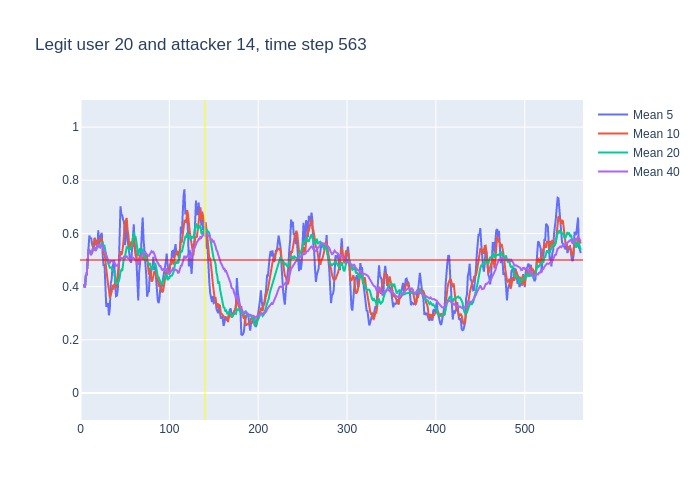

Values plotted in this chart, from the file beside it:
, time, confidence, avg_5_conf, avg_10_conf, avg_20_conf, avg_40_conf, real_user, predicted, user_count
0, 3, 0.41, , , , , 20, 20, 16
1, 4, 0.38, 0.41, 0.41, 0.41, 0.41, 20, 20, 16
2, 5, 0.53, 0.395, 0.395, 0.395, 0.395, 20, 20, 16
3, 6, 0.46, 0.44, 0.44, 0.44, 0.44, 20, 20, 16
4, 7, 0.68, 0.445, 0.445, 0.445, 0.445, 20, 20, 16
5, 8, 0.78, 0.492, 0.492, 0.492, 0.492, 20, 20, 16
6, 9, 0.51, 0.566, 0.54, 0.54, 0.54, 20, 20, 16
7, 10, 0.47, 0.592, 0.5357, 0.5357, 0.5357, 20, 20, 16
8, 11, 0.48, 0.58, 0.5275, 0.5275, 0.5275, 20, 20, 16
9, 12, 0.56, 0.584, 0.5222, 0.5222, 0.5222, 20, 20, 16
10, 13, 0.73, 0.56, 0.526, 0.526, 0.526, 20, 20, 16
11, 14, 0.45, 0.55, 0.558, 0.5445, 0.5445, 20, 20, 16
12, 15, 0.7, 0.538, 0.565, 0.5367, 0.5367, 20, 20, 16
13, 16, 0.34, 0.584, 0.582, 0.5492, 0.5492, 20, 20, 16
14, 17, 0.66, 0.556, 0.57, 0.5343, 0.5343, 20, 20, 16
15, 18, 0.57, 0.576, 0.568, 0.5427, 0.5427, 20, 20, 16
16, 19, 0.79, 0.544, 0.547, 0.5444, 0.5444, 20, 20, 16
17, 20, 0.43, 0.612, 0.575, 0.5588, 0.5588, 20, 20, 16
18, 21, 0.48, 0.558, 0.571, 0.5517, 0.5517, 20, 20, 16
19, 22, 0.69, 0.586, 0.571, 0.5479, 0.5479, 20, 20, 16
20, 23, 0.62, 0.592, 0.584, 0.555, 0.555, 20, 20, 16
21, 24, 0.36, 0.602, 0.573, 0.5655, 0.5581, 20, 20, 16
22, 25, 0.24, 0.516, 0.564, 0.5645, 0.5491, 20, 26, 16
23, 26, 0.51, 0.478, 0.518, 0.55, 0.5357, 20, 20, 16
24, 27, 0.27, 0.484, 0.535, 0.5525, 0.5346, 20, 10, 16
25, 28, 0.24, 0.4, 0.496, 0.532, 0.524, 20, 24, 16
26, 29, 0.4, 0.324, 0.463, 0.505, 0.5131, 20, 20, 16
27, 30, 0.27, 0.332, 0.424, 0.4995, 0.5089, 20, 20, 16
28, 31, 0.28, 0.338, 0.408, 0.4895, 0.5004, 20, 20, 16
29, 32, 0.39, 0.292, 0.388, 0.4795, 0.4928, 20, 20, 16
30, 33, 0.72, 0.316, 0.358, 0.471, 0.4893, 20, 20, 16
31, 34, 0.47, 0.412, 0.368, 0.4705, 0.4968, 20, 20, 16
32, 35, 0.51, 0.426, 0.379, 0.4715, 0.4959, 20, 20, 16
33, 36, 0.34, 0.474, 0.406, 0.462, 0.4964, 20, 20, 16
34, 37, 0.46, 0.486, 0.389, 0.462, 0.4918, 20, 20, 16
35, 38, 0.27, 0.5, 0.408, 0.452, 0.4909, 20, 20, 16
36, 39, 0.24, 0.41, 0.411, 0.437, 0.4847, 20, 20, 16
37, 40, 0.52, 0.364, 0.395, 0.4095, 0.4781, 20, 20, 16
38, 41, 0.46, 0.366, 0.42, 0.414, 0.4792, 20, 20, 16
39, 42, 0.83, 0.39, 0.438, 0.413, 0.4787, 20, 20, 16
40, 43, 0.86, 0.464, 0.482, 0.42, 0.4875, 20, 20, 16
41, 44, 0.84, 0.582, 0.496, 0.432, 0.4988, 20, 20, 16
42, 45, 0.37, 0.702, 0.533, 0.456, 0.5102, 20, 22, 16
43, 46, 0.44, 0.672, 0.519, 0.4625, 0.5062, 20, 20, 16
44, 47, 0.74, 0.668, 0.529, 0.459, 0.5058, 20, 20, 16
45, 48, 0.83, 0.65, 0.557, 0.4825, 0.5072, 20, 20, 16
46, 49, 0.4, 0.644, 0.613, 0.512, 0.5085, 20, 20, 16
47, 50, 0.73, 0.556, 0.629, 0.512, 0.5058, 20, 20, 16
48, 51, 0.54, 0.628, 0.65, 0.535, 0.5123, 20, 20, 16
49, 52, 0.37, 0.648, 0.658, 0.548, 0.5138, 20, 20, 16
50, 53, 0.66, 0.574, 0.612, 0.547, 0.509, 20, 20, 16
51, 54, 0.33, 0.54, 0.592, 0.544, 0.5072, 20, 20, 16
52, 55, 0.58, 0.526, 0.541, 0.537, 0.5043, 20, 16, 16
53, 56, 0.51, 0.496, 0.562, 0.5405, 0.5012, 20, 20, 16
54, 57, 0.65, 0.49, 0.569, 0.549, 0.5055, 20, 20, 16
55, 58, 0.73, 0.546, 0.56, 0.5585, 0.5052, 20, 20, 16
56, 59, 0.7, 0.56, 0.55, 0.5815, 0.5092, 20, 20, 16
57, 60, 0.19, 0.634, 0.58, 0.6045, 0.507, 20, 21, 16
58, 61, 0.43, 0.556, 0.526, 0.588, 0.501, 20, 21, 16
59, 62, 0.41, 0.54, 0.515, 0.5865, 0.4998, 20, 21, 16
... 501 more rows
